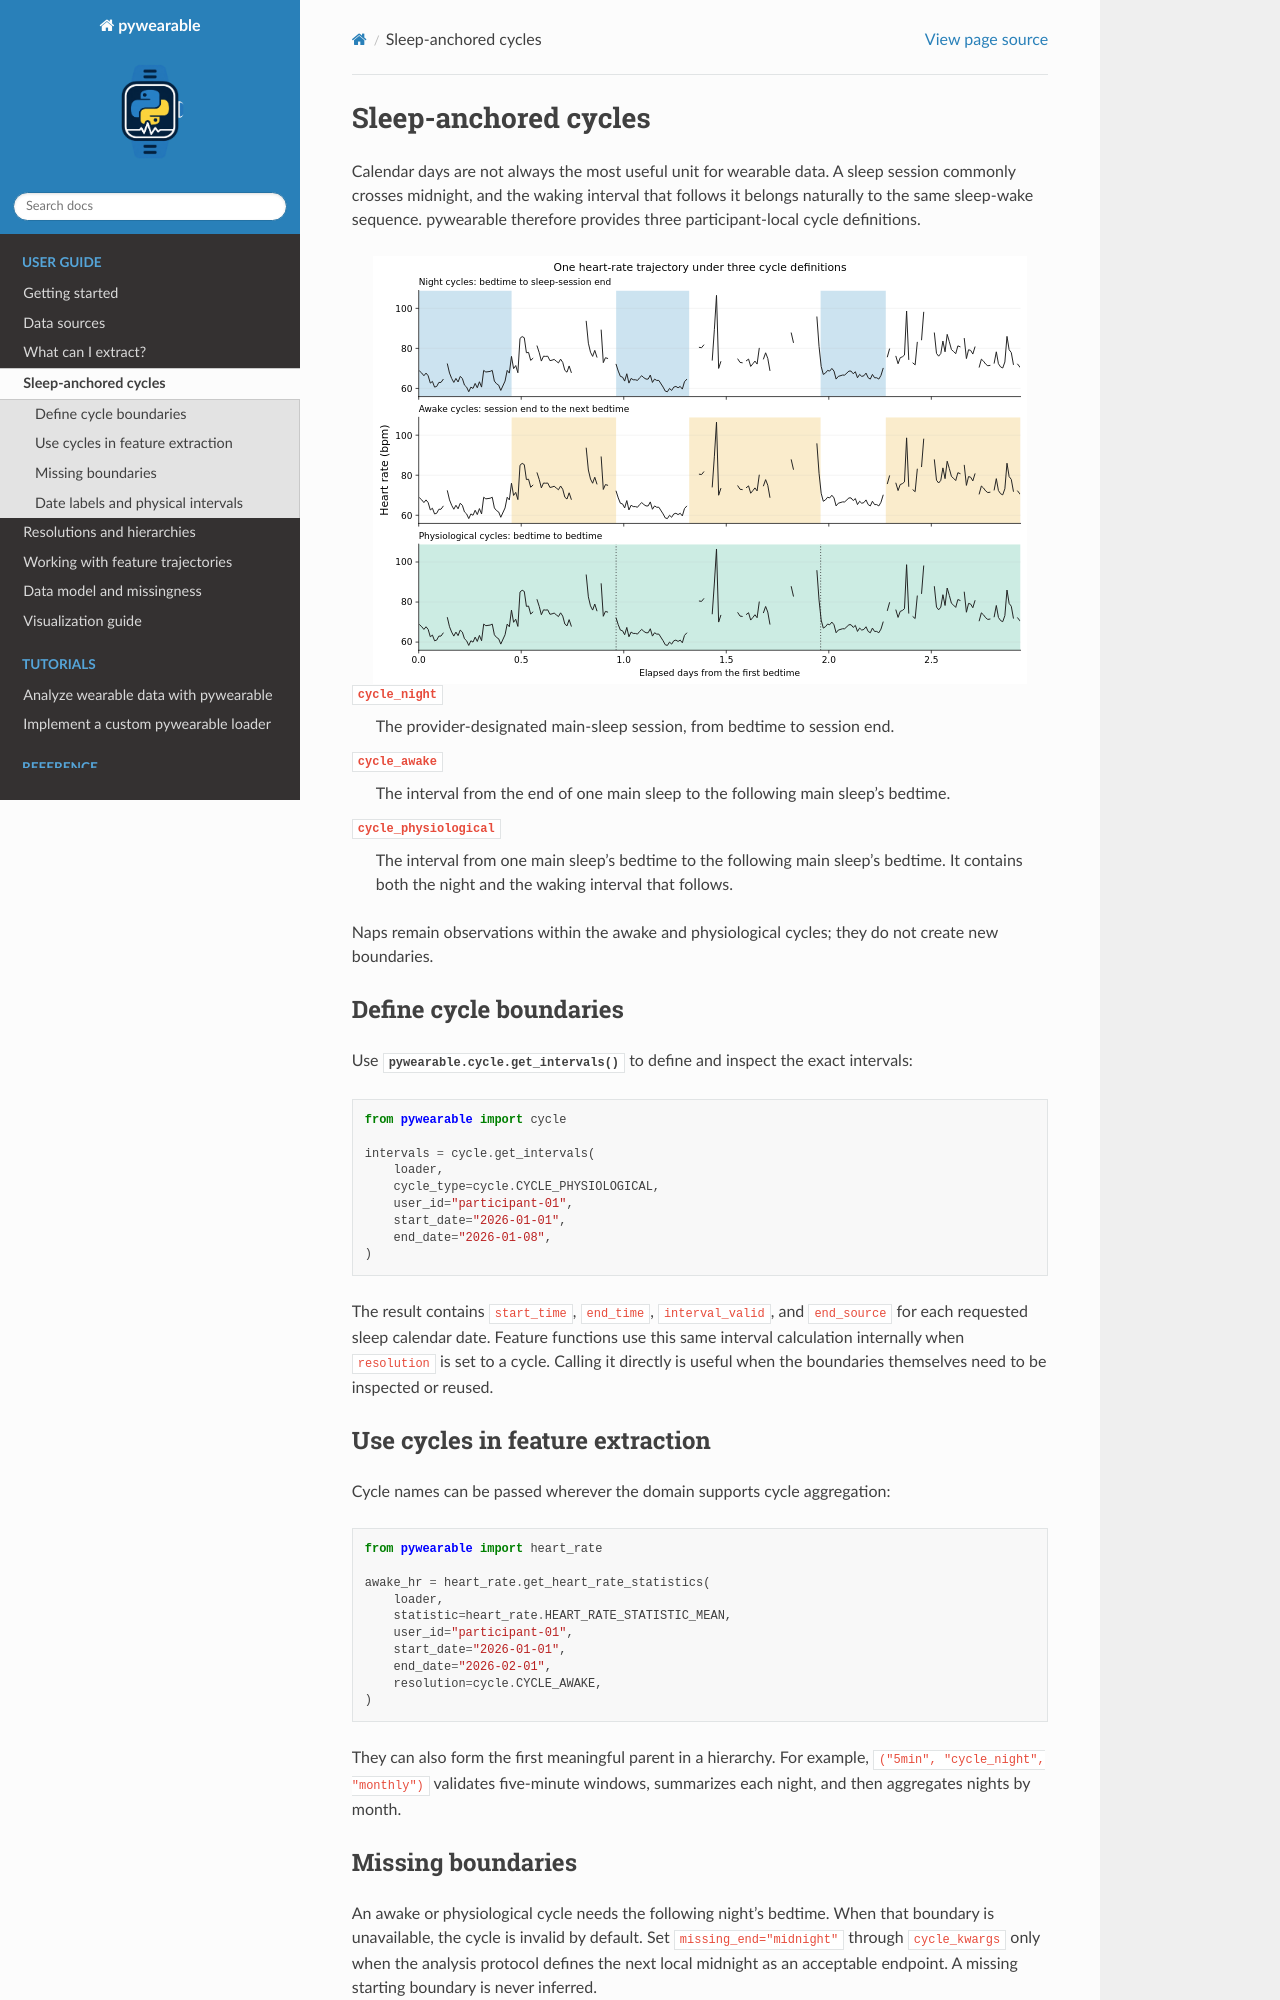

repository: MeDiTech-SUPSI/pywearable · page: _pages/cycles.html · generator: sphinx

Sleep-anchored cycles
=====================

Calendar days are not always the most useful unit for wearable data. A sleep
session commonly crosses midnight, and the waking interval that follows it
belongs naturally to the same sleep-wake sequence. pywearable therefore
provides three participant-local cycle definitions.

.. image:: /_static/figures/cycles.svg
   :alt: Heart rate across several days, repeated in three panels with night, awake, and physiological cycle intervals shaded.
   :width: 94%
   :align: center

``cycle_night``
    The provider-designated main-sleep session, from bedtime to session end.

``cycle_awake``
    The interval from the end of one main sleep to the following main sleep's
    bedtime.

``cycle_physiological``
    The interval from one main sleep's bedtime to the following main sleep's
    bedtime. It contains both the night and the waking interval that follows.

Naps remain observations within the awake and physiological cycles; they do
not create new boundaries.

Define cycle boundaries
-----------------------

Use :func:`pywearable.cycle.get_intervals` to define and inspect the exact
intervals::

    from pywearable import cycle

    intervals = cycle.get_intervals(
        loader,
        cycle_type=cycle.CYCLE_PHYSIOLOGICAL,
        user_id="participant-01",
        start_date="2026-01-01",
        end_date="2026-01-08",
    )

The result contains ``start_time``, ``end_time``, ``interval_valid``, and
``end_source`` for each requested sleep calendar date. Feature functions use
this same interval calculation internally when ``resolution`` is set to a
cycle. Calling it directly is useful when the boundaries themselves need to
be inspected or reused.

Use cycles in feature extraction
--------------------------------

Cycle names can be passed wherever the domain supports cycle aggregation::

    from pywearable import heart_rate

    awake_hr = heart_rate.get_heart_rate_statistics(
        loader,
        statistic=heart_rate.HEART_RATE_STATISTIC_MEAN,
        user_id="participant-01",
        start_date="2026-01-01",
        end_date="2026-02-01",
        resolution=cycle.CYCLE_AWAKE,
    )

They can also form the first meaningful parent in a hierarchy. For example,
``("5min", "cycle_night", "monthly")`` validates five-minute windows,
summarizes each night, and then aggregates nights by month.
